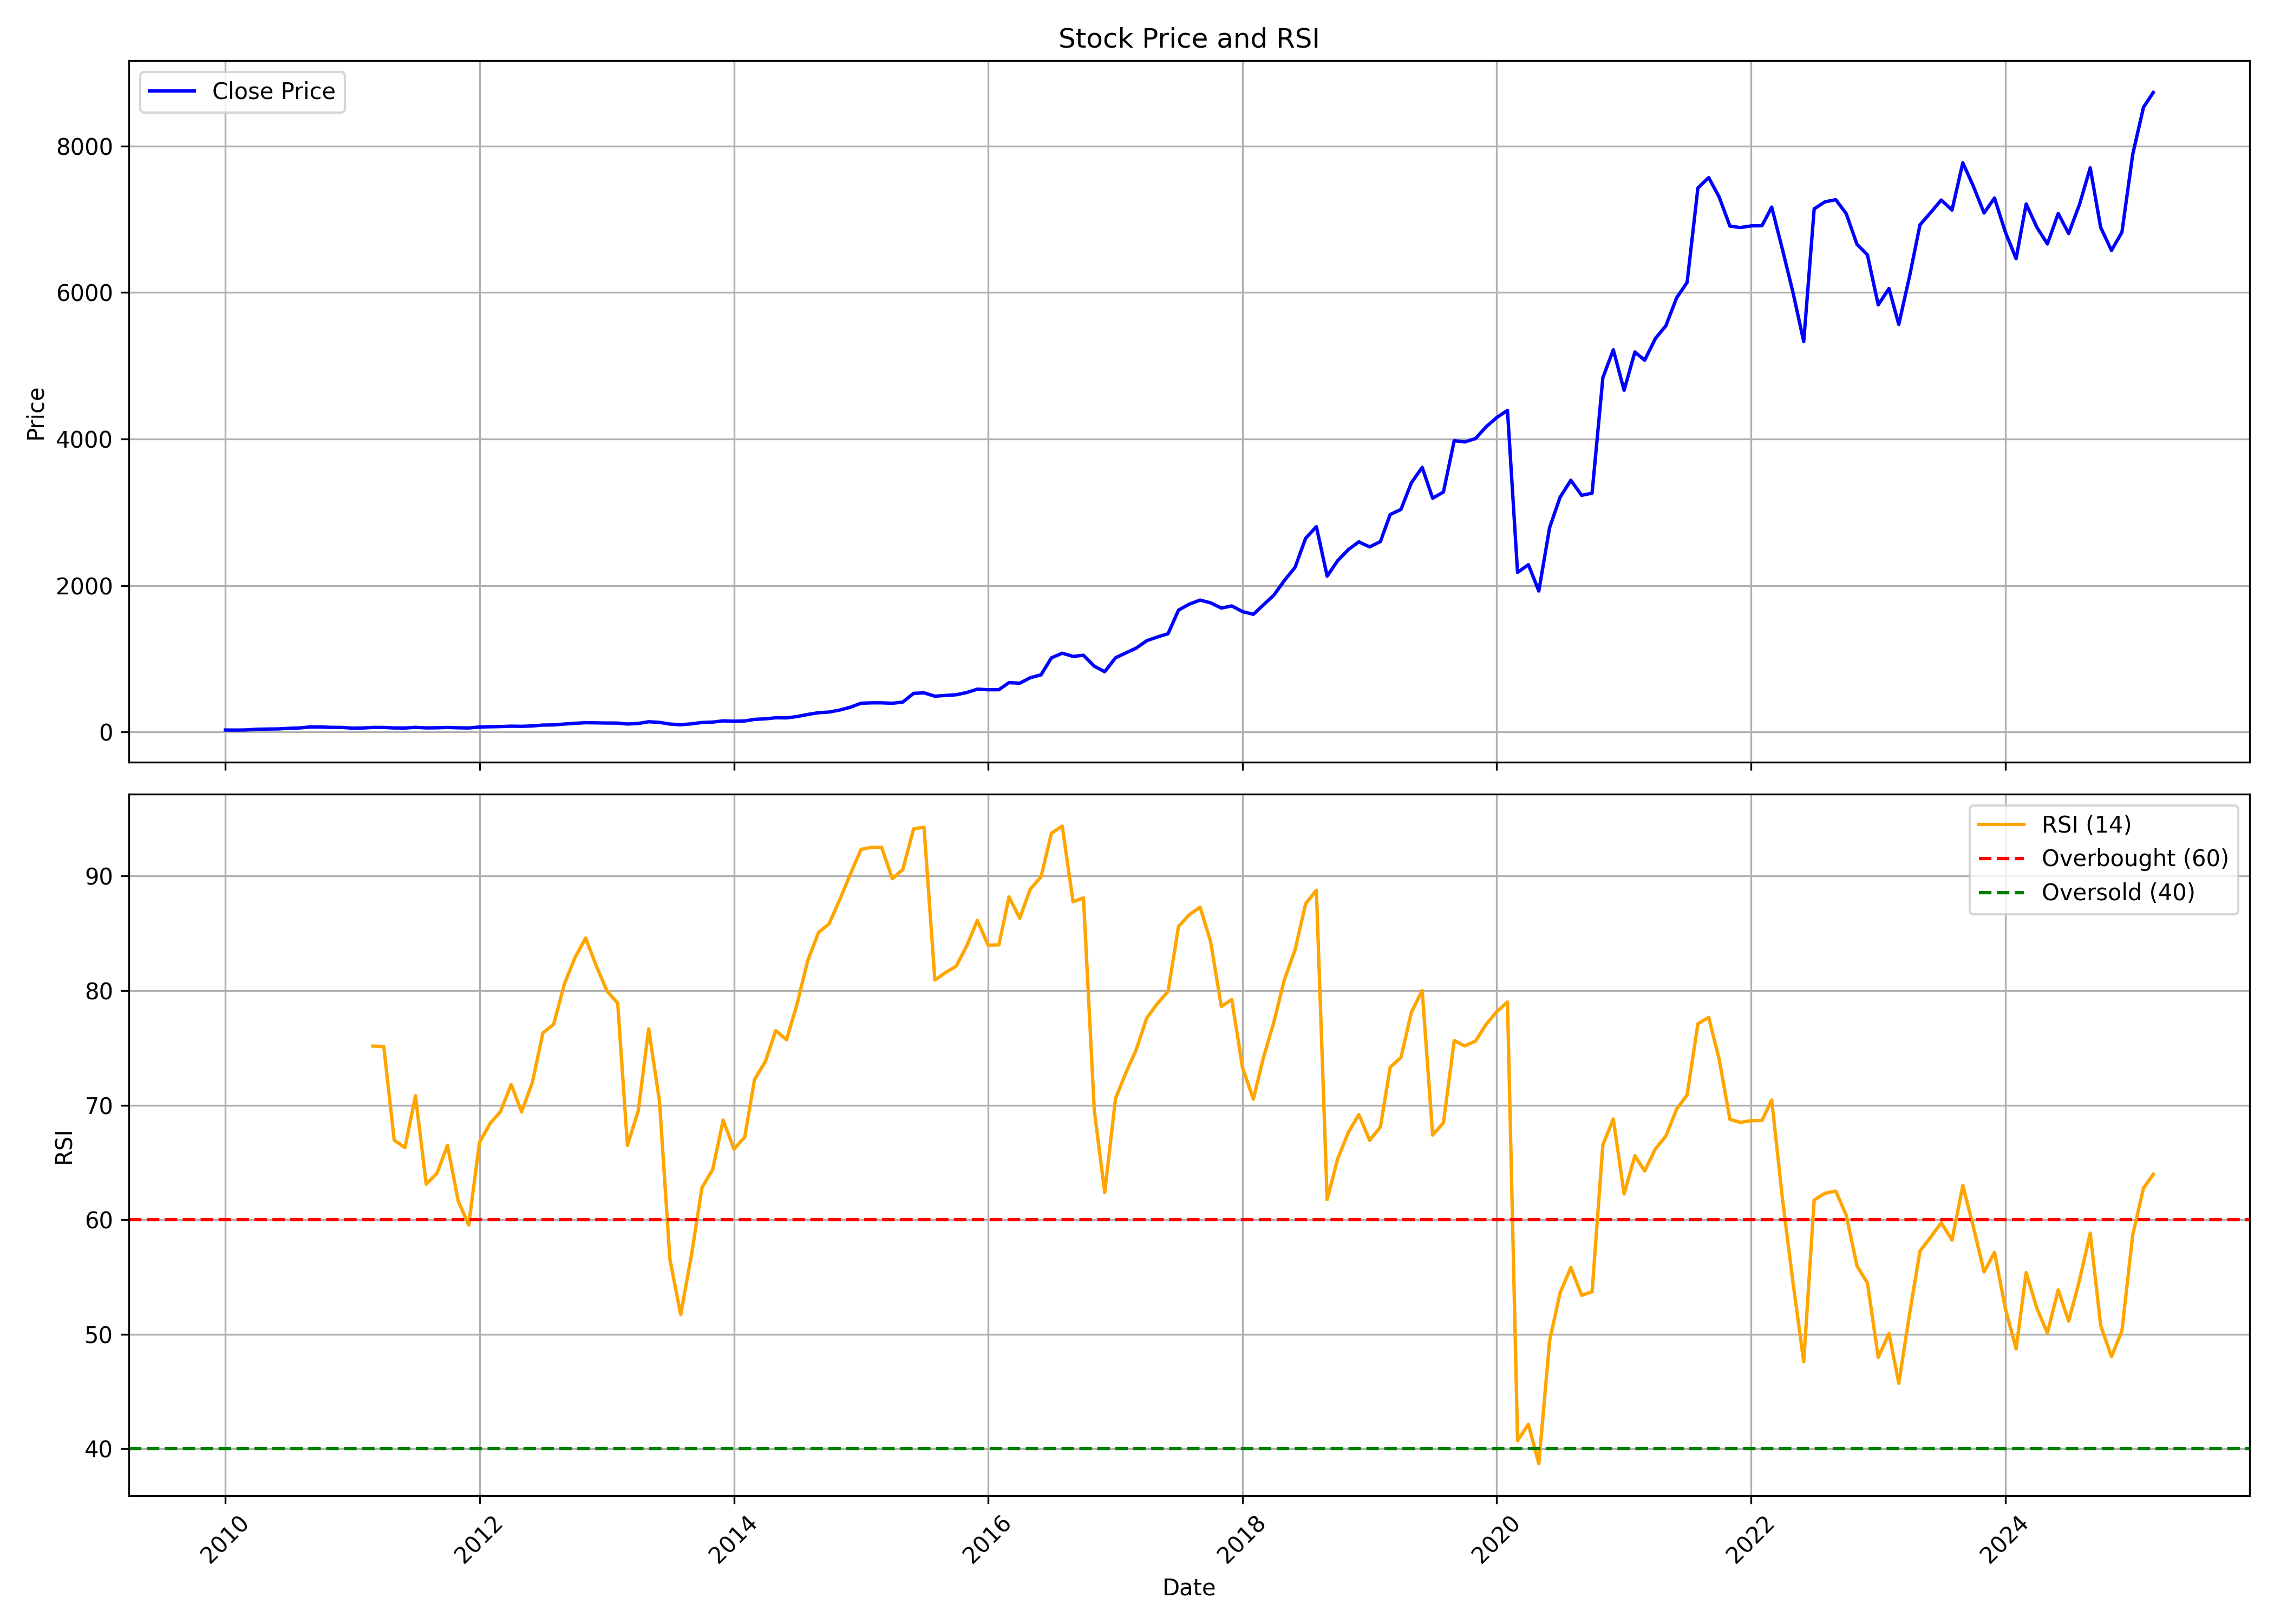

Data behind this chart, as committed beside it:
, date, symbol, open, high, low, close, volume, rsi
0, 2010-01-01, BAJFINANCE, 29.14, 33.51, 27, 27.4, 6340212, 
1, 2010-02-01, BAJFINANCE, 27.6, 30.9, 25.11, 26.67, 5784725, 
2, 2010-03-01, BAJFINANCE, 26.67, 29.3, 26.67, 28.45, 3283245, 
3, 2010-04-01, BAJFINANCE, 28.15, 39.61, 28.15, 38.08, 9107339, 
4, 2010-05-01, BAJFINANCE, 38.08, 45.29, 35.15, 40.53, 28233487, 
5, 2010-06-01, BAJFINANCE, 41.29, 43.53, 40.4, 42.16, 9057790, 
6, 2010-07-01, BAJFINANCE, 41.74, 51.38, 40.72, 50.53, 23632401, 
7, 2010-08-01, BAJFINANCE, 51.76, 59.76, 49.63, 55.13, 11943694, 
8, 2010-09-01, BAJFINANCE, 54.49, 73.63, 54.49, 69.52, 57135150, 
9, 2010-10-01, BAJFINANCE, 68.57, 72.97, 66.49, 69.6, 6352225, 
10, 2010-11-01, BAJFINANCE, 71, 75.31, 58.42, 63.57, 6356976, 
11, 2010-12-01, BAJFINANCE, 63.81, 67.22, 56.8, 63.23, 3451123, 
12, 2011-01-01, BAJFINANCE, 64.59, 65.96, 50.47, 52.79, 6560307, 
13, 2011-02-01, BAJFINANCE, 52.93, 60.21, 48.17, 55.24, 6338907, 
14, 2011-03-01, BAJFINANCE, 55.81, 65.59, 54.04, 62.9, 4997677, 75.16
15, 2011-04-01, BAJFINANCE, 63, 65.53, 61.11, 62.86, 1793347, 75.12
16, 2011-05-01, BAJFINANCE, 62.1, 63.09, 52.57, 55.42, 1874624, 66.94
17, 2011-06-01, BAJFINANCE, 55.45, 58.33, 49.77, 54.81, 3668616, 66.3
18, 2011-07-01, BAJFINANCE, 57.11, 71.28, 54.38, 64.02, 23747939, 70.82
19, 2011-08-01, BAJFINANCE, 63.97, 66.23, 54.28, 56.22, 8566191, 63.1
20, 2011-09-01, BAJFINANCE, 56.22, 60.95, 55.56, 58, 3483992, 64.06
21, 2011-10-01, BAJFINANCE, 57.11, 65.32, 56.31, 62.59, 3409770, 66.49
22, 2011-11-01, BAJFINANCE, 62.15, 65.34, 56.5, 57.6, 2865759, 61.61
23, 2011-12-01, BAJFINANCE, 58.48, 62.13, 51.17, 55.39, 2369365, 59.53
24, 2012-01-01, BAJFINANCE, 55.47, 69.36, 53.47, 68.59, 6760084, 66.76
25, 2012-02-01, BAJFINANCE, 68.63, 77.11, 68.09, 72.24, 6037075, 68.43
26, 2012-03-01, BAJFINANCE, 72.83, 75.39, 68.99, 74.41, 4342910, 69.42
27, 2012-04-01, BAJFINANCE, 74.57, 82.51, 73.83, 79.85, 2752524, 71.8
28, 2012-05-01, BAJFINANCE, 79.59, 83.68, 75.02, 77.62, 3863713, 69.41
29, 2012-06-01, BAJFINANCE, 76.76, 84.07, 75.02, 83.38, 1084159, 72
30, 2012-07-01, BAJFINANCE, 84.33, 99.6, 82.1, 94.82, 4870369, 76.3
31, 2012-08-01, BAJFINANCE, 95.83, 104.6, 91.33, 97.13, 3322799, 77.06
32, 2012-09-01, BAJFINANCE, 97.03, 110.4, 96.11, 109.2, 4870906, 80.59
33, 2012-10-01, BAJFINANCE, 109.7, 125.2, 107.6, 119, 5788183, 82.87
34, 2012-11-01, BAJFINANCE, 118.6, 134.3, 114.3, 127.5, 5512735, 84.59
35, 2012-12-01, BAJFINANCE, 126.8, 130.5, 116.7, 125.2, 26475418, 82.2
36, 2013-01-01, BAJFINANCE, 125.5, 135, 122, 123.1, 9813651, 79.98
37, 2013-02-01, BAJFINANCE, 123.5, 126.7, 117.7, 122.1, 5825700, 78.9
38, 2013-03-01, BAJFINANCE, 123.9, 125.3, 105.3, 109.4, 5089320, 66.49
39, 2013-04-01, BAJFINANCE, 110.2, 124.3, 104.5, 116.9, 5735350, 69.52
40, 2013-05-01, BAJFINANCE, 116.9, 152, 116.9, 140.3, 14305410, 76.67
41, 2013-06-01, BAJFINANCE, 140.1, 146.1, 124.2, 132, 6828570, 70.34
42, 2013-07-01, BAJFINANCE, 133.4, 141.6, 105.8, 109, 12036230, 56.53
43, 2013-08-01, BAJFINANCE, 110.3, 122.8, 92.97, 98.9, 13570970, 51.71
44, 2013-09-01, BAJFINANCE, 99.69, 129.4, 94.39, 112.3, 7709820, 56.93
45, 2013-10-01, BAJFINANCE, 111.4, 131.4, 109.9, 130.3, 6654340, 62.79
46, 2013-11-01, BAJFINANCE, 130, 140.5, 127.7, 135.9, 6392430, 64.39
47, 2013-12-01, BAJFINANCE, 135.7, 153, 134, 152.3, 8008200, 68.69
48, 2014-01-01, BAJFINANCE, 150.3, 155.5, 141.8, 147.5, 5068500, 66.17
49, 2014-02-01, BAJFINANCE, 148.7, 152.7, 140.6, 151.4, 2817200, 67.21
50, 2014-03-01, BAJFINANCE, 152.1, 175.8, 149.3, 172.5, 8372180, 72.24
51, 2014-04-01, BAJFINANCE, 172.4, 182, 160, 180.1, 9682240, 73.8
52, 2014-05-01, BAJFINANCE, 180.1, 201.3, 164.2, 194.6, 11573390, 76.51
53, 2014-06-01, BAJFINANCE, 196.1, 214.8, 183.5, 193.3, 8054050, 75.71
54, 2014-07-01, BAJFINANCE, 194.9, 228.1, 192.6, 211.2, 7479980, 78.81
55, 2014-08-01, BAJFINANCE, 215.9, 241.7, 208.7, 239.9, 7147790, 82.63
56, 2014-09-01, BAJFINANCE, 239.9, 266.9, 233, 264.1, 4771670, 85.08
57, 2014-10-01, BAJFINANCE, 264.1, 279.9, 246.3, 272.6, 5770650, 85.84
58, 2014-11-01, BAJFINANCE, 275.6, 328.5, 265.1, 300.1, 4349520, 87.96
59, 2014-12-01, BAJFINANCE, 301.1, 343.2, 294.3, 338.1, 4472300, 90.16
... 123 more rows
